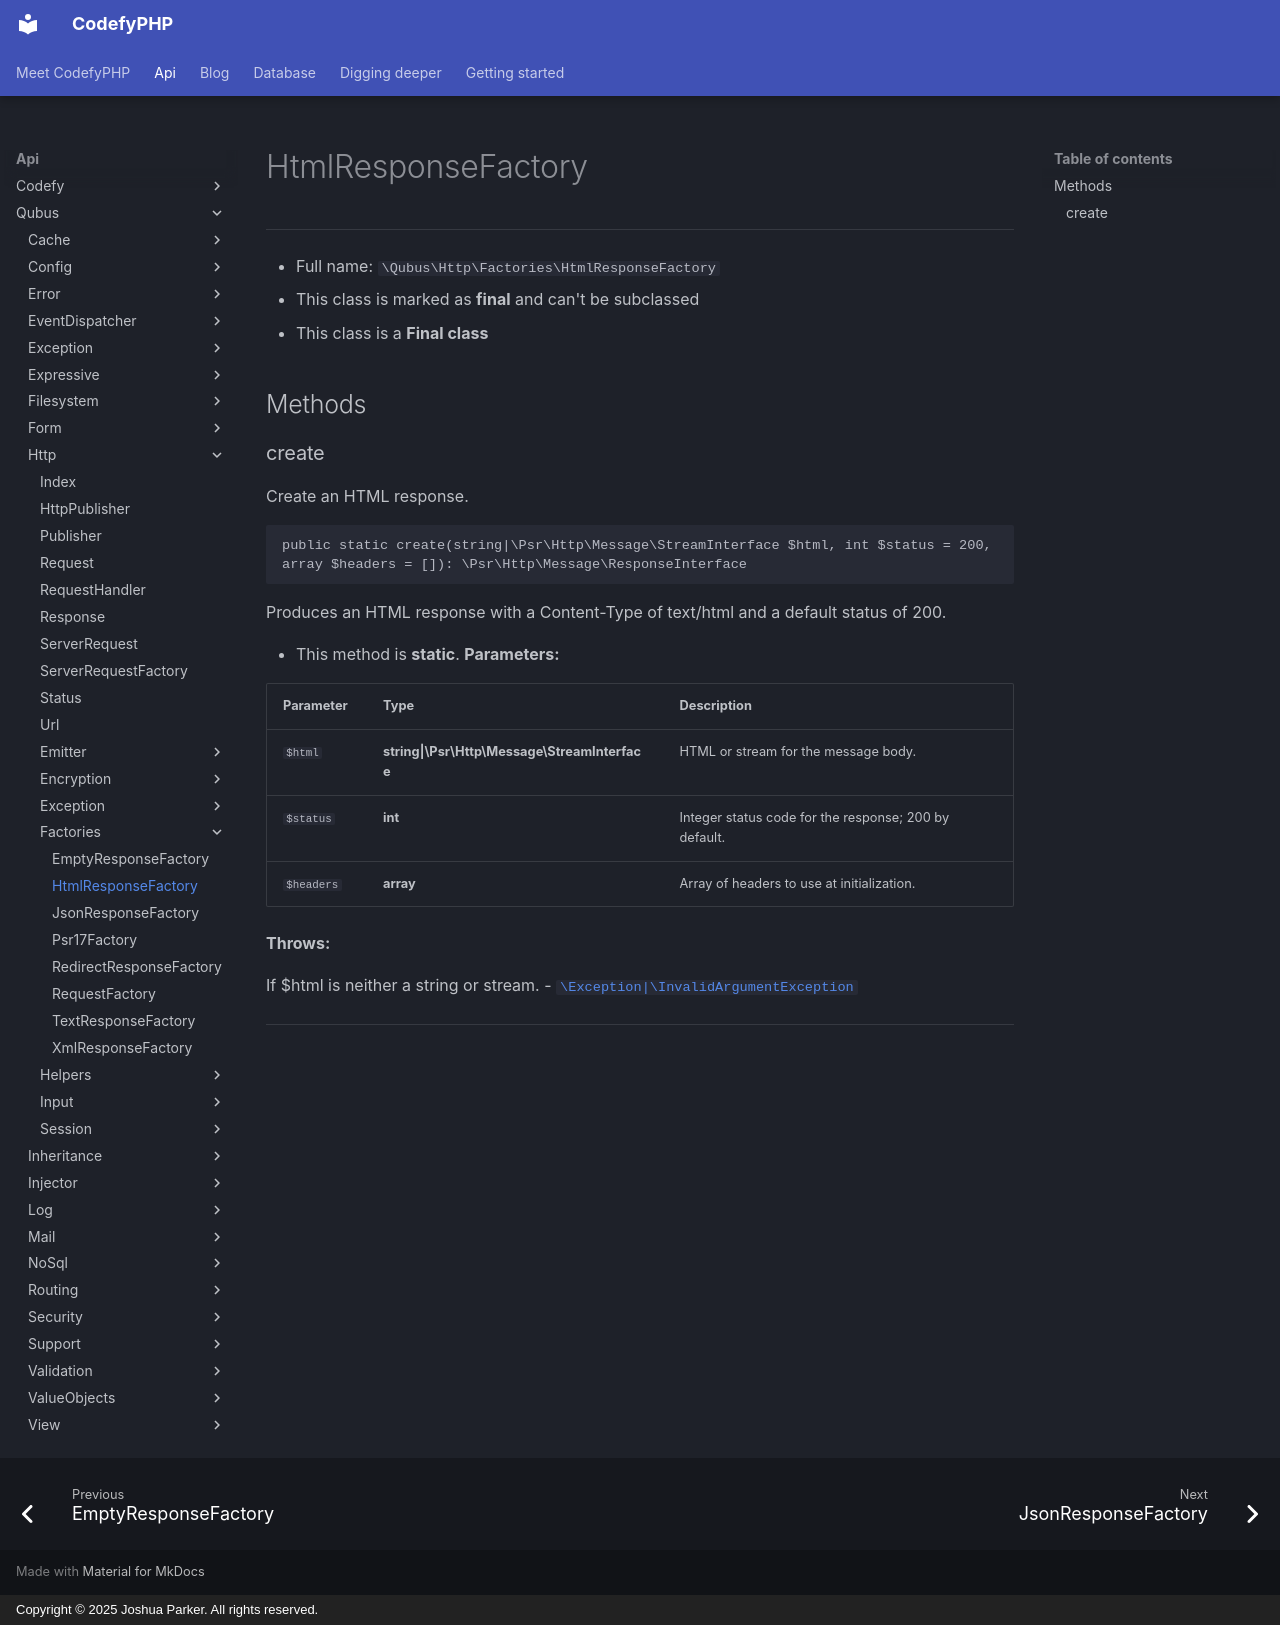

repository: codefyphp/docs · page: api/Qubus/Http/Factories/HtmlResponseFactory/index.html · generator: mkdocs · copyright: Copyright © 2025 Joshua Parker. All rights reserved.

# HtmlResponseFactory

***

* Full name: `\Qubus\Http\Factories\HtmlResponseFactory`
* This class is marked as **final** and can't be subclassed
* This class is a **Final class**

## Methods

### create

Create an HTML response.

```php
public static create(string|\Psr\Http\Message\StreamInterface $html, int $status = 200, array $headers = []): \Psr\Http\Message\ResponseInterface
```

Produces an HTML response with a Content-Type of text/html and a default
status of 200.

* This method is **static**.
**Parameters:**

| Parameter  | Type                                          | Description                                           |
|------------|-----------------------------------------------|-------------------------------------------------------|
| `$html`    | **string\|\Psr\Http\Message\StreamInterface** | HTML or stream for the message body.                  |
| `$status`  | **int**                                       | Integer status code for the response; 200 by default. |
| `$headers` | **array**                                     | Array of headers to use at initialization.            |

**Throws:**

If $html is neither a string or stream.
- [`\Exception|\InvalidArgumentException`](../../../Exception|/InvalidArgumentException.md)

***
